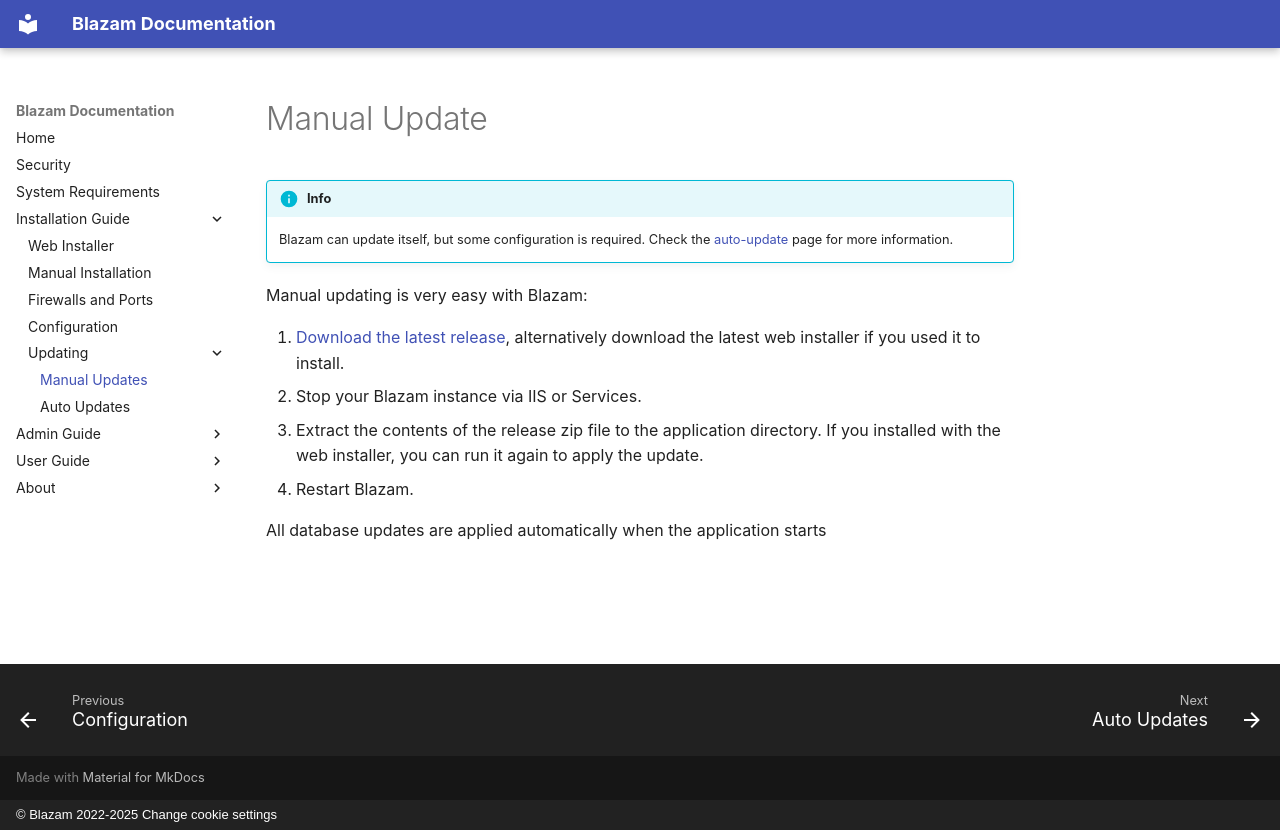

repository: Blazam-App/docs.blazam.org · page: update/manual/index.html · generator: mkdocs · copyright: © Blazam 2022-2025 Change cookie settings

# Manual Update

!!! info

    Blazam can update itself, but some configuration
    is required. Check the [auto-update](auto.md) page for more information.

Manual updating is very easy with Blazam:

1. [Download the latest release](https://blazam.org/download), alternatively download the latest web installer if you used it to install.
1. Stop your Blazam instance via IIS or Services.
1. Extract the contents of the release zip file to the application directory. If you installed with the web installer, you can run it again to apply the update.
1. Restart Blazam.

All database updates are applied automatically when the application starts
